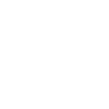
t = 0.00 s
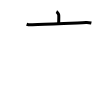
t = 2.00 s
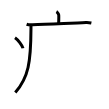
t = 4.00 s
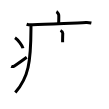
t = 6.00 s
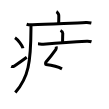
t = 8.00 s
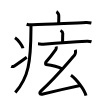
t = 10.00 s

The animated SVG that drew these frames (rendered in a browser with its animation timeline set to each time). Animation: 10 SMIL elements (animate=10); one cycle of 10.00 s.

<svg width="109px" height="109px" viewBox="0 0 px 109px" xmlns="http://www.w3.org/2000/svg" xmlns:xlink="http://www.w3.org/1999/xlink" xml:space="preserve" version="1.1"  baseProfile="full">
<path d="M56.41,11.63c0.7,0.36,2.18,2.66,2.32,3.37c0.14,0.71,0.07,3.8-0.07,8.24" style="fill:none;stroke:black;stroke-width:3;opacity:0">
  <animate attributeType="CSS" attributeName="opacity" from="0" to="1" begin="0s" dur="1s" repeatCount="Indefinite" fill="freeze" />
</path>
<path d="M26.63,24.23c1.52,0.54,4.3,0.63,5.82,0.54c15.8-0.91,39.55-1.52,53.61-2.23c2.53-0.13,4.05,0.26,5.31,0.53" style="fill:none;stroke:black;stroke-width:3;opacity:0">
  <animate attributeType="CSS" attributeName="opacity" from="0" to="1" begin="1s" dur="1s" repeatCount="Indefinite" fill="freeze" />
</path>
<path d="M30.99,25c0,1.19,0,2.35-0.01,3.5c-0.14,33.57-2.44,49.01-15.68,63.97" style="fill:none;stroke:black;stroke-width:3;opacity:0">
  <animate attributeType="CSS" attributeName="opacity" from="0" to="1" begin="2s" dur="1s" repeatCount="Indefinite" fill="freeze" />
</path>
<path d="M15,37.75c2.82,1.85,7.29,7.62,8,10.5" style="fill:none;stroke:black;stroke-width:3;opacity:0">
  <animate attributeType="CSS" attributeName="opacity" from="0" to="1" begin="3s" dur="1s" repeatCount="Indefinite" fill="freeze" />
</path>
<path d="M11.17,66.27c1.48,0.7,1.95,0.5,3.25-0.36c5.28-3.46,8.33-5.67,12.33-8.66" style="fill:none;stroke:black;stroke-width:3;opacity:0">
  <animate attributeType="CSS" attributeName="opacity" from="0" to="1" begin="4s" dur="1s" repeatCount="Indefinite" fill="freeze" />
</path>
<path d="M60.46,30.5c0.86,0.41,2.28,1.97,2.28,2.78c0,2.97-0.27,6.43-0.11,8.95" style="fill:none;stroke:black;stroke-width:3;opacity:0">
  <animate attributeType="CSS" attributeName="opacity" from="0" to="1" begin="5s" dur="1s" repeatCount="Indefinite" fill="freeze" />
</path>
<path d="M38,43.84c1.25,0.08,4.1,0.54,5.32,0.43c9.82-0.89,29.54-2.42,43.54-3.04c2.06-0.09,3.11,0.04,4.65,0.54" style="fill:none;stroke:black;stroke-width:3;opacity:0">
  <animate attributeType="CSS" attributeName="opacity" from="0" to="1" begin="6s" dur="1s" repeatCount="Indefinite" fill="freeze" />
</path>
<path d="M56.09,46.57c0.37,0.96,0.55,1.7-0.18,2.73c-3.16,4.45-5.16,7.16-9.91,12.78c-0.51,0.61-0.72,2.32,0,2.41c6.24,0.77,12.24,2.27,15.99,4.34" style="fill:none;stroke:black;stroke-width:3;opacity:0">
  <animate attributeType="CSS" attributeName="opacity" from="0" to="1" begin="7s" dur="1s" repeatCount="Indefinite" fill="freeze" />
</path>
<path d="M75.26,49.86c0.64,1.42,0.17,4.27-0.59,5.13C64.14,66.92,57.38,75.63,40.87,91.13c-1.84,1.73-1.17,3.61,1.18,3.06c17.1-3.97,21.45-5.03,38.15-8.76" style="fill:none;stroke:black;stroke-width:3;opacity:0">
  <animate attributeType="CSS" attributeName="opacity" from="0" to="1" begin="8s" dur="1s" repeatCount="Indefinite" fill="freeze" />
</path>
<path d="M70.96,75.24c5.29,3.6,13.68,14.79,15,20.38" style="fill:none;stroke:black;stroke-width:3;opacity:0">
  <animate attributeType="CSS" attributeName="opacity" from="0" to="1" begin="9s" dur="1s" repeatCount="Indefinite" fill="freeze" />
</path>
</svg>
